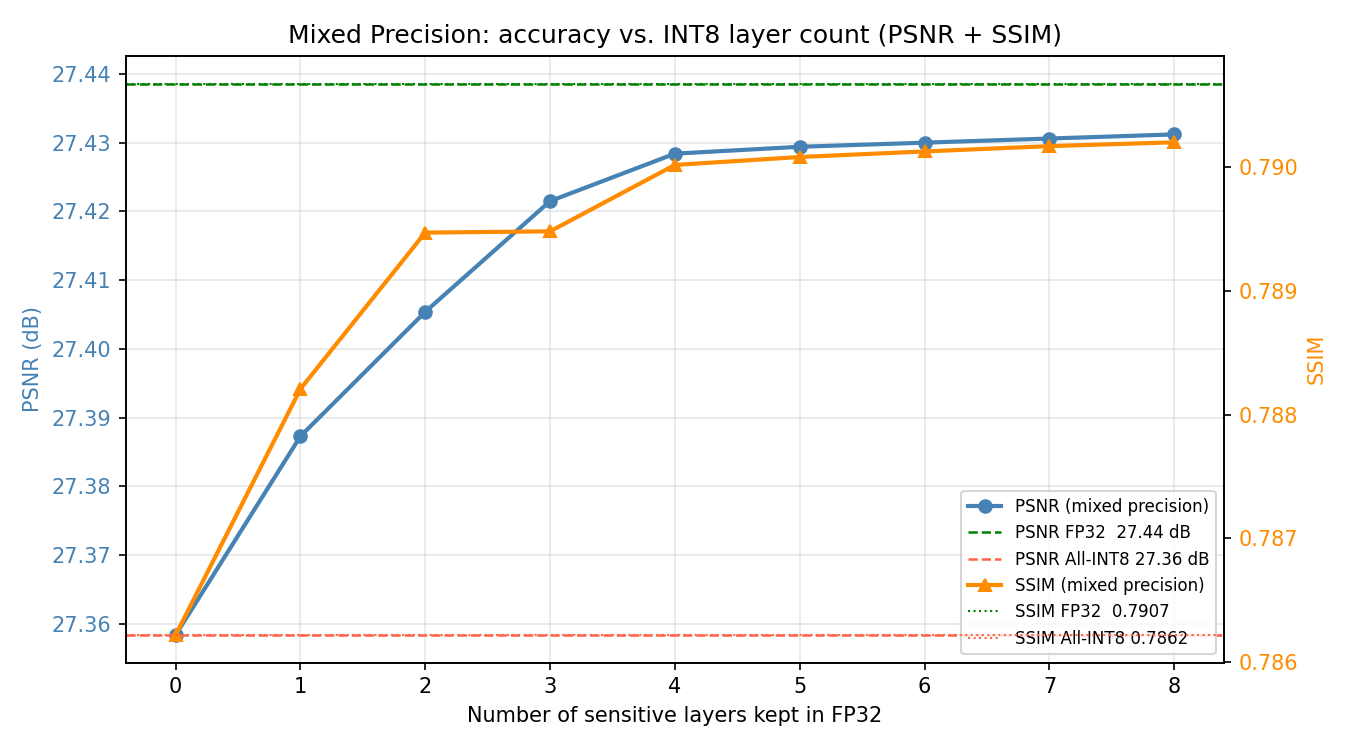

The data file committed next to this chart (first rows):
n_fp32_layers, psnr, drop_vs_fp32, recovered_pct, ssim, ssim_drop_vs_fp32, ssim_recovered_pct, fp32_layers
0, 27.36, 0.0801, 0.0, 0.7862, 0.004458, 0.0, 
1, 27.39, 0.0513, 36.0, 0.7882, 0.002468, 44.6, tail
2, 27.41, 0.0332, 58.6, 0.7895, 0.001205, 73.0, tail|upsampler.0
3, 27.42, 0.0171, 78.6, 0.7895, 0.001195, 73.2, tail|upsampler.0|head
4, 27.43, 0.0102, 87.2, 0.79, 0.000658, 85.2, tail|upsampler.0|head|body.16
5, 27.43, 0.0092, 88.5, 0.7901, 0.000594, 86.7, tail|upsampler.0|head|body.16|body.15.co…
6, 27.43, 0.0086, 89.3, 0.7901, 0.000549, 87.7, tail|upsampler.0|head|body.16|body.15.co…
7, 27.43, 0.0079, 90.1, 0.7902, 0.000506, 88.7, tail|upsampler.0|head|body.16|body.15.co…
8, 27.43, 0.0074, 90.8, 0.7902, 0.000475, 89.3, tail|upsampler.0|head|body.16|body.15.co…
